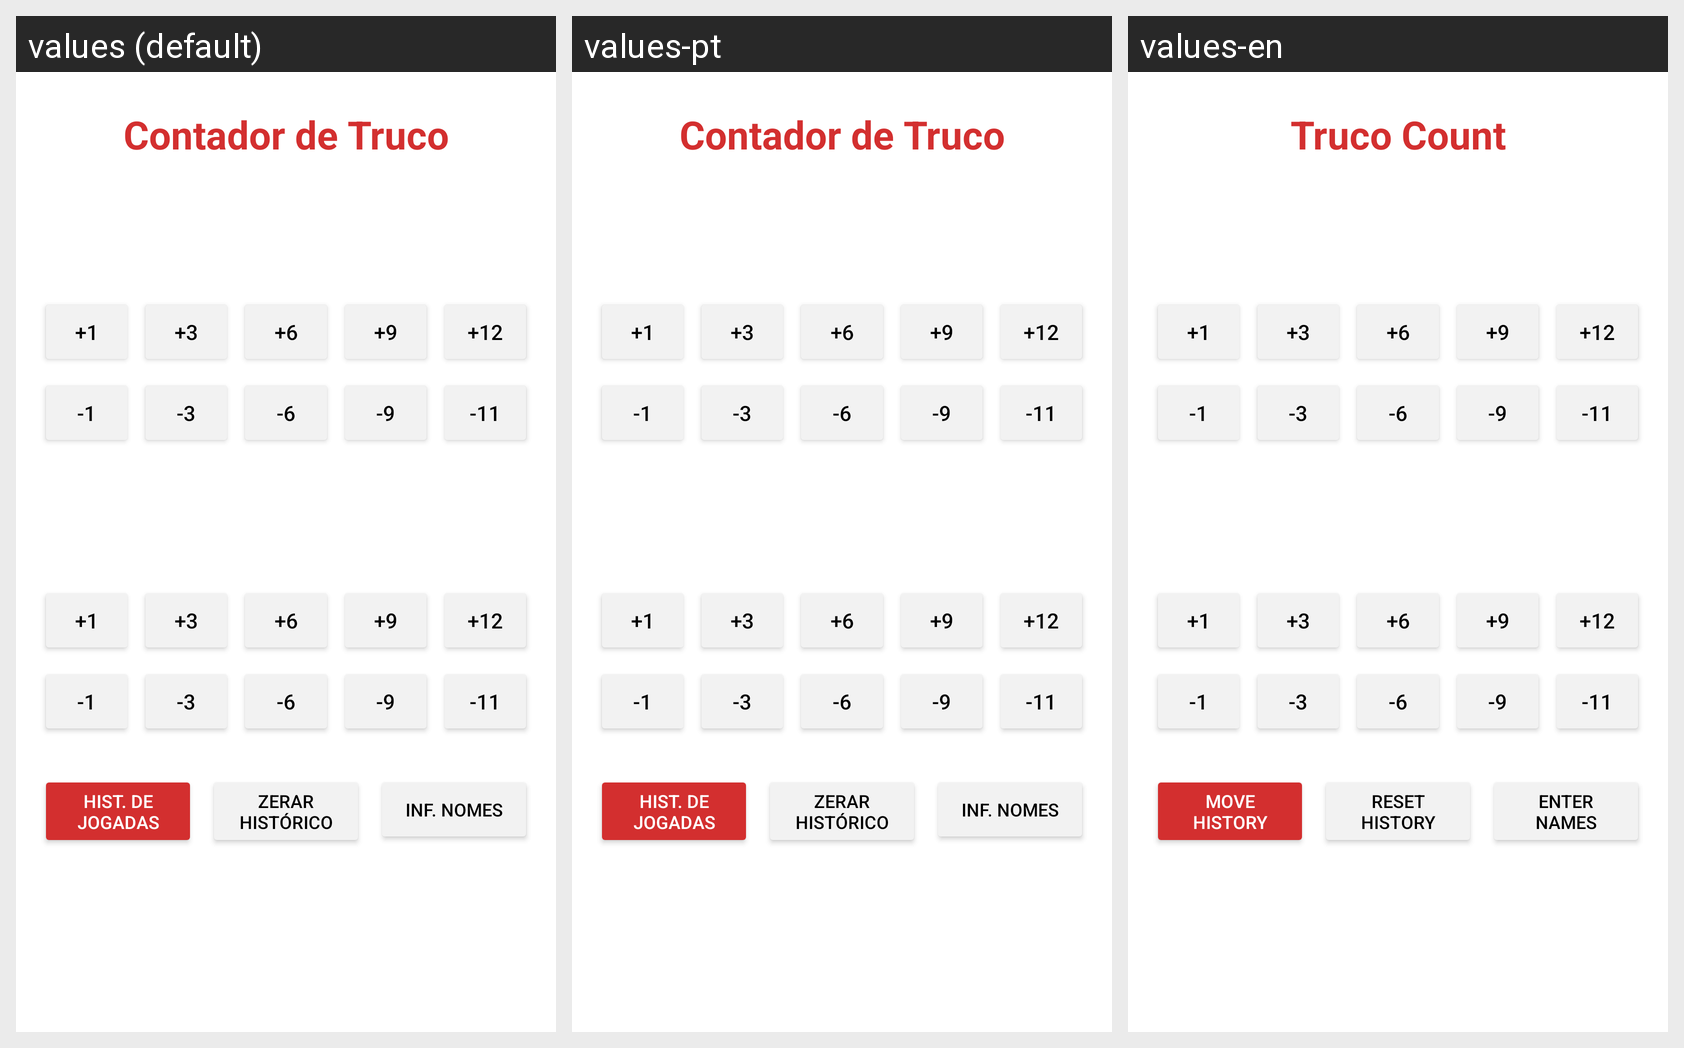

This grid shows one Android layout under several languages. Give, for every string resource on the screen, its name, the default text and each shown locale's text.
Android screen res/layout/activity_tela_inicial_jogo.xml rendered under 3 locales, left to right: values (default), values-pt, values-en. Device: Nexus 5 (rendered at 1080×1920; each locale shown at half size, 540×960, under a caption strip naming it); theme Theme.TrabalhoFinalAPPTruco.
Strings drawn on this screen, with the default value and each locale's value (text and hints the layout hard-codes, and strings that could not be matched under every locale, appear in the picture but are not listed):

titulo_jogo_truco
  values: Contador de Truco
  values-pt: Contador de Truco
  values-en: Truco Count

btn_mais_1
  values: +1
  values-pt: +1
  values-en: +1

btn_mais_3
  values: +3
  values-pt: +3
  values-en: +3

btn_mais_6
  values: +6
  values-pt: +6
  values-en: +6

btn_mais_9
  values: +9
  values-pt: +9
  values-en: +9

btn_mais_12
  values: +12
  values-pt: +12
  values-en: +12

btn_menos_1
  values: -1
  values-pt: -1
  values-en: -1

btn_menos_3
  values: -3
  values-pt: -3
  values-en: -3

btn_menos_6
  values: -6
  values-pt: -6
  values-en: -6

btn_menos_9
  values: -9
  values-pt: -9
  values-en: -9

btn_menos_11
  values: -11
  values-pt: -11
  values-en: -11

btn_hist_jogadas
  values: Hist. de Jogadas
  values-pt: Hist. de Jogadas
  values-en: Move History

btn_zerar_historico
  values: Zerar Histórico
  values-pt: Zerar Histórico
  values-en: Reset History

btn_inf_nomes
  values: Inf. Nomes
  values-pt: Inf. Nomes
  values-en: Enter Names
